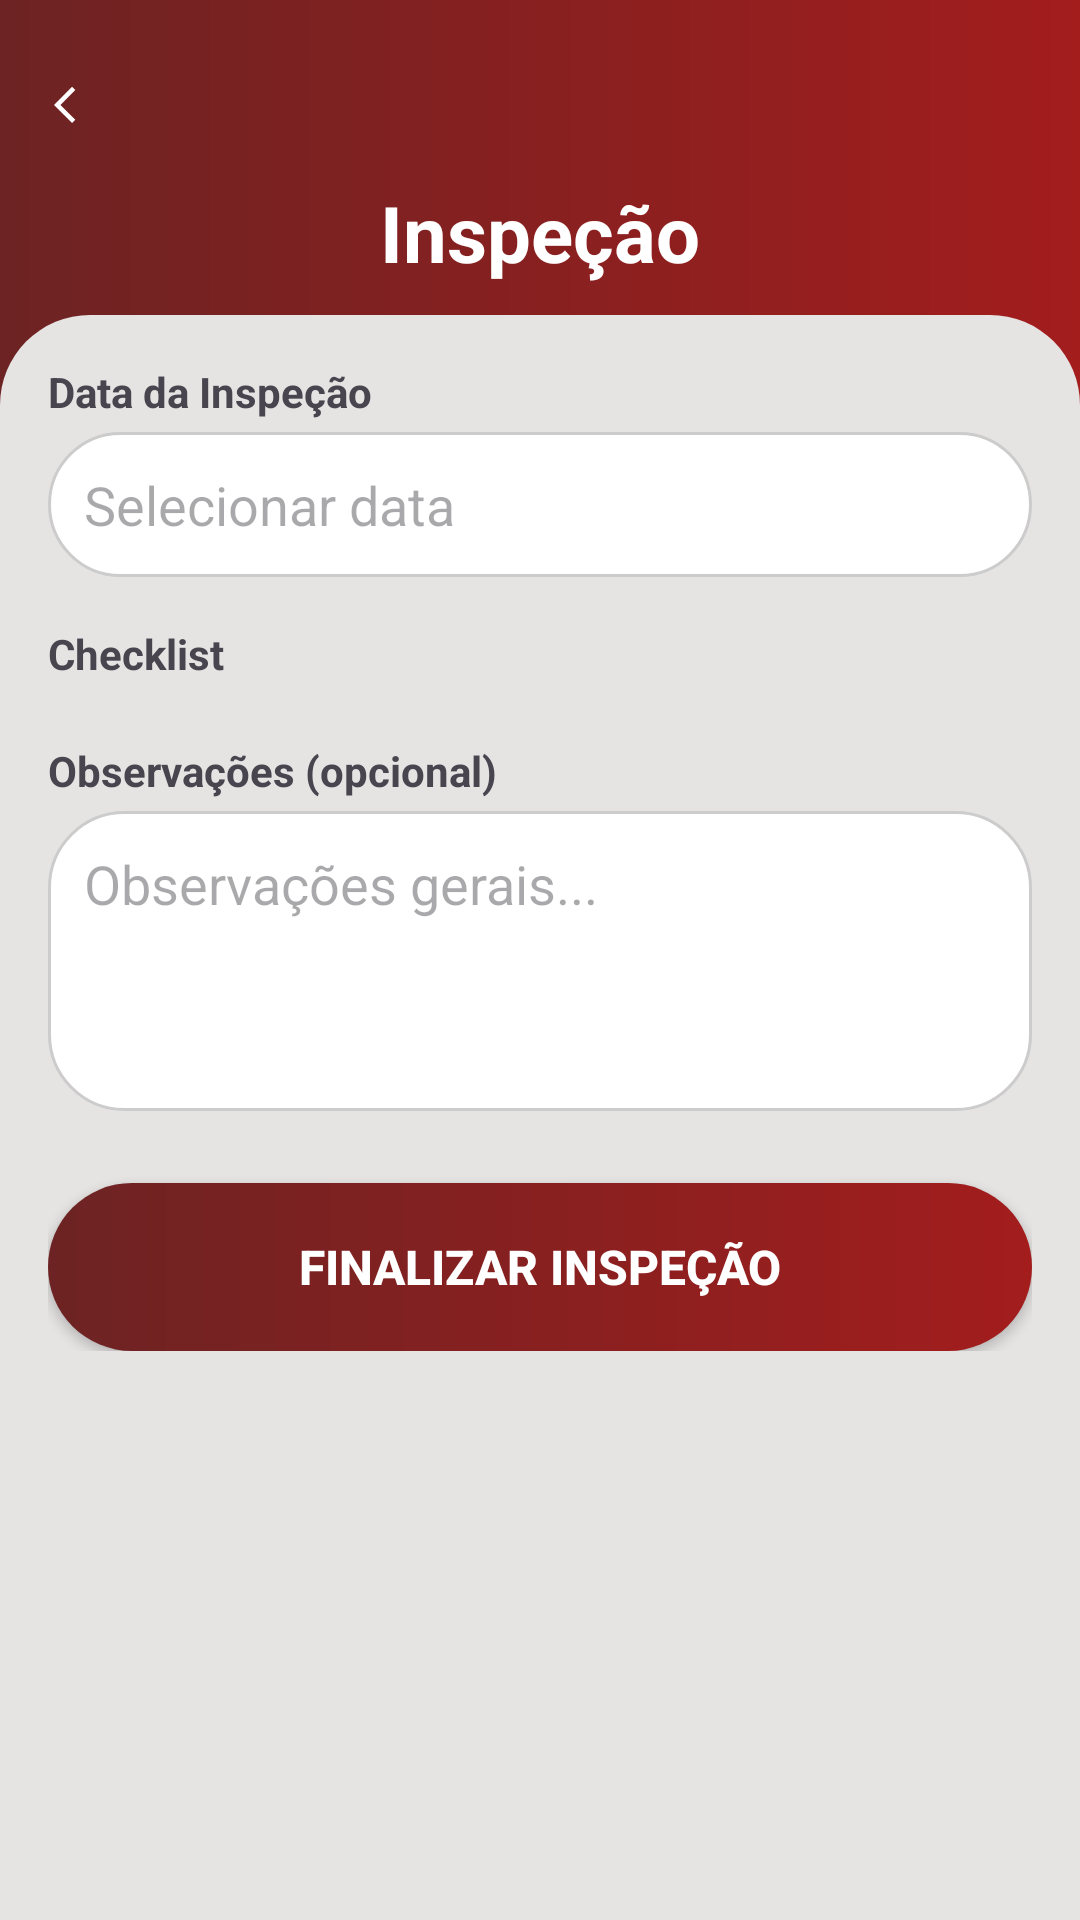

Produce the Android XML layout that renders to this screen, including the resource entries it uses.
<!-- AndroidManifest.xml: application theme Theme.Ispecapp -->
<!-- res/layout/realizar_inspecao_layout.xml -->
<?xml version="1.0" encoding="utf-8"?>
<RelativeLayout xmlns:android="http://schemas.android.com/apk/res/android"
    xmlns:app="http://schemas.android.com/apk/res-auto"
    android:id="@+id/main"
    android:layout_width="match_parent"
    android:layout_height="match_parent"
    android:background="@drawable/bg_gradiente">

    
    <RelativeLayout
        android:id="@+id/header"
        android:layout_width="match_parent"
        android:layout_height="wrap_content"
        android:padding="10dp">

        <LinearLayout
            android:id="@+id/headerRow"
            android:layout_width="match_parent"
            android:layout_height="wrap_content"
            android:gravity="center_vertical"
            android:orientation="horizontal">

            <ImageView
                android:id="@+id/arrowLeft"
                android:layout_width="wrap_content"
                android:layout_height="50dp"
                android:scaleType="fitCenter"
                android:src="@drawable/ic_arrow_left" />

        </LinearLayout>

        <TextView
            android:id="@+id/txtTituloInspecao"
            android:layout_width="match_parent"
            android:layout_height="wrap_content"
            android:layout_below="@+id/headerRow"
            android:gravity="center"
            android:text="Inspeção"
            android:textColor="@color/white"
            android:textSize="26sp"
            android:textStyle="bold" />

    </RelativeLayout>

    
    <ScrollView
        android:layout_width="match_parent"
        android:layout_height="match_parent"
        android:layout_below="@+id/header"
        android:background="@drawable/bg_cinza_claro"
        android:paddingBottom="24dp">

        <LinearLayout
            android:layout_width="match_parent"
            android:layout_height="wrap_content"
            android:orientation="vertical"
            android:padding="16dp">

            
            <TextView
                android:layout_width="match_parent"
                android:layout_height="wrap_content"
                android:text="Data da Inspeção"
                android:textSize="14sp"
                android:textStyle="bold"
                android:layout_marginBottom="4dp" />

            <EditText
                android:id="@+id/etDataInspecao"
                android:layout_width="match_parent"
                android:layout_height="wrap_content"
                android:background="@drawable/bg_campos_white"
                android:hint="Selecionar data"
                android:padding="12dp"
                android:focusable="false"
                android:clickable="true"
                android:layout_marginBottom="16dp" />

            
            <TextView
                android:layout_width="match_parent"
                android:layout_height="wrap_content"
                android:text="Checklist"
                android:textSize="14sp"
                android:textStyle="bold"
                android:layout_marginBottom="4dp" />

            <ProgressBar
                android:id="@+id/progressBar"
                android:layout_width="wrap_content"
                android:layout_height="wrap_content"
                android:layout_gravity="center_horizontal"
                android:visibility="gone" />

            <androidx.recyclerview.widget.RecyclerView
                android:id="@+id/rvPerguntas"
                android:layout_width="match_parent"
                android:layout_height="wrap_content"
                android:nestedScrollingEnabled="false" />

            
            <TextView
                android:layout_width="match_parent"
                android:layout_height="wrap_content"
                android:text="Observações (opcional)"
                android:textSize="14sp"
                android:textStyle="bold"
                android:layout_marginTop="16dp"
                android:layout_marginBottom="4dp" />

            <EditText
                android:id="@+id/etObservacoes"
                android:layout_width="match_parent"
                android:layout_height="100dp"
                android:background="@drawable/bg_campos_white"
                android:gravity="top"
                android:hint="Observações gerais..."
                android:inputType="textMultiLine"
                android:padding="12dp"
                android:layout_marginBottom="24dp" />

            
            <androidx.appcompat.widget.AppCompatButton
                android:id="@+id/btnSalvarInspecao"
                android:layout_width="match_parent"
                android:layout_height="56dp"
                android:background="@drawable/bg_button"
                android:text="Finalizar Inspeção"
                android:textColor="@color/white"
                android:textSize="16sp"
                android:textStyle="bold" />

        </LinearLayout>

    </ScrollView>

</RelativeLayout>
<!-- resources referenced by this layout -->
<resources>
  <color name="white">#FFFFFFFF</color>
  <!-- drawable bg_button (drawable) -->
  <?xml version="1.0" encoding="utf-8"?>
  <shape xmlns:android="http://schemas.android.com/apk/res/android"
      android:shape="rectangle"> 
      <gradient
          android:startColor="@color/vermelhoEscuro"
          android:endColor="@color/vermelhoClaro"
          android:type="linear" />
  
      <corners android:radius="30dp"/>
  
  </shape>
  <!-- drawable bg_campos_white (drawable) -->
  <?xml version="1.0" encoding="utf-8"?>
  <shape xmlns:android="http://schemas.android.com/apk/res/android"
      android:shape="rectangle">
  
      <corners android:radius="25dp" />
  
      <solid android:color="@color/white" />
  
      <stroke
          android:width="1dp"
          android:color="#CCCCCC" />
  
  
  </shape>
  <!-- drawable bg_cinza_claro (drawable) -->
  <?xml version="1.0" encoding="utf-8"?>
  <shape xmlns:android="http://schemas.android.com/apk/res/android">
      <corners
          android:topLeftRadius="30dp"
          android:topRightRadius="30dp"
          />
  
      <solid
          android:color="@color/cinzaClaro"
          />
  </shape>
  <!-- drawable bg_gradiente (drawable) -->
  <?xml version="1.0" encoding="utf-8"?>
  <shape xmlns:android="http://schemas.android.com/apk/res/android"
      android:shape="rectangle"> 
      <gradient
          android:startColor="@color/vermelhoEscuro"
          android:endColor="@color/vermelhoClaro"
          android:type="linear" />
  </shape>
  <!-- drawable ic_arrow_left (drawable) -->
  <vector xmlns:android="http://schemas.android.com/apk/res/android"
      android:width="24dp"
      android:height="24dp"
      android:viewportWidth="24"
      android:viewportHeight="24">
    <path
        android:pathData="M14.025,18 L8,11.975l6.025,-6.025 1.075,1.075 -4.95,4.95 4.95,4.95 -1.075,1.075Z"
        android:strokeWidth="0.5"
        android:fillColor="@color/white"/>
  </vector>
  <style name="Theme.Ispecapp" parent="Base.Theme.Ispecapp" />
  <color name="vermelhoEscuro">#6D2323</color>
  <color name="vermelhoClaro">#A31D1D</color>
  <color name="cinzaClaro">#E6E3E3</color>
  <style name="Base.Theme.Ispecapp" parent="Theme.Material3.DayNight.NoActionBar">
          
          <item name="colorPrimary">@color/vermelhoEscuro</item>
          <item name="colorSecondary">@color/vermelhoClaro</item>
      </style>
</resources>
